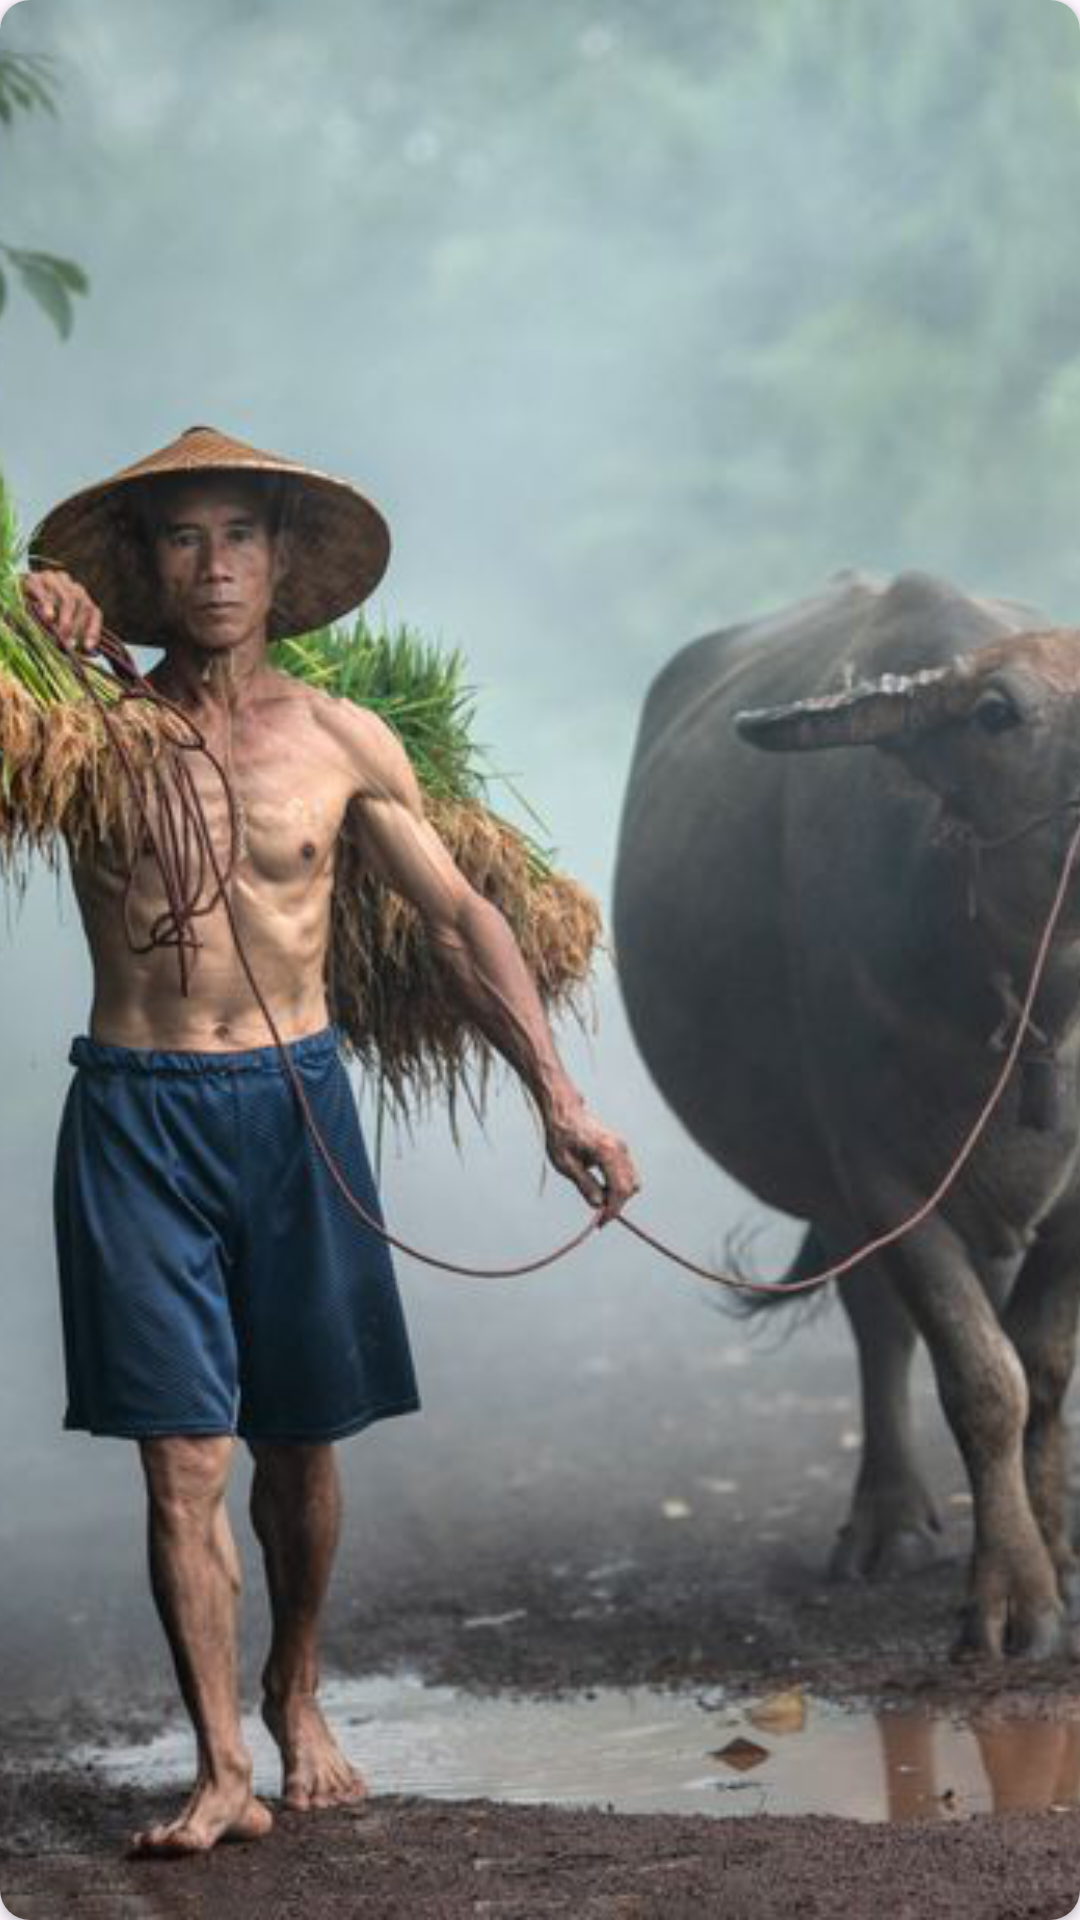

The Android layout XML behind this screen, and the referenced resources:
<!-- AndroidManifest.xml: application theme Theme.AndroidNangCao -->
<!-- res/layout/image_container.xml -->
<?xml version="1.0" encoding="utf-8"?>
<androidx.cardview.widget.CardView xmlns:android="http://schemas.android.com/apk/res/android"
    android:layout_width="match_parent"
    android:layout_height="match_parent"
    xmlns:app="http://schemas.android.com/apk/res-auto"
    android:adjustViewBounds="true"
    app:cardCornerRadius="10dp">

    <ImageView
        android:id="@+id/imageView"
        android:layout_width="match_parent"
        android:layout_height="match_parent"
        android:scaleType="centerCrop"
        android:src="@drawable/img" />

</androidx.cardview.widget.CardView>
<!-- resources referenced by this layout -->
<resources>
  <!-- drawable img: png bitmap (drawable, 789272 bytes) -->
  <style name="Theme.AndroidNangCao" parent="Base.Theme.AndroidNangCao" />
  <style name="Base.Theme.AndroidNangCao" parent="Theme.Material3.DayNight.NoActionBar">
          
           <item name="colorPrimary">@color/primary</item>
      </style>
  <color name="primary">#3ECFFB</color>
</resources>
